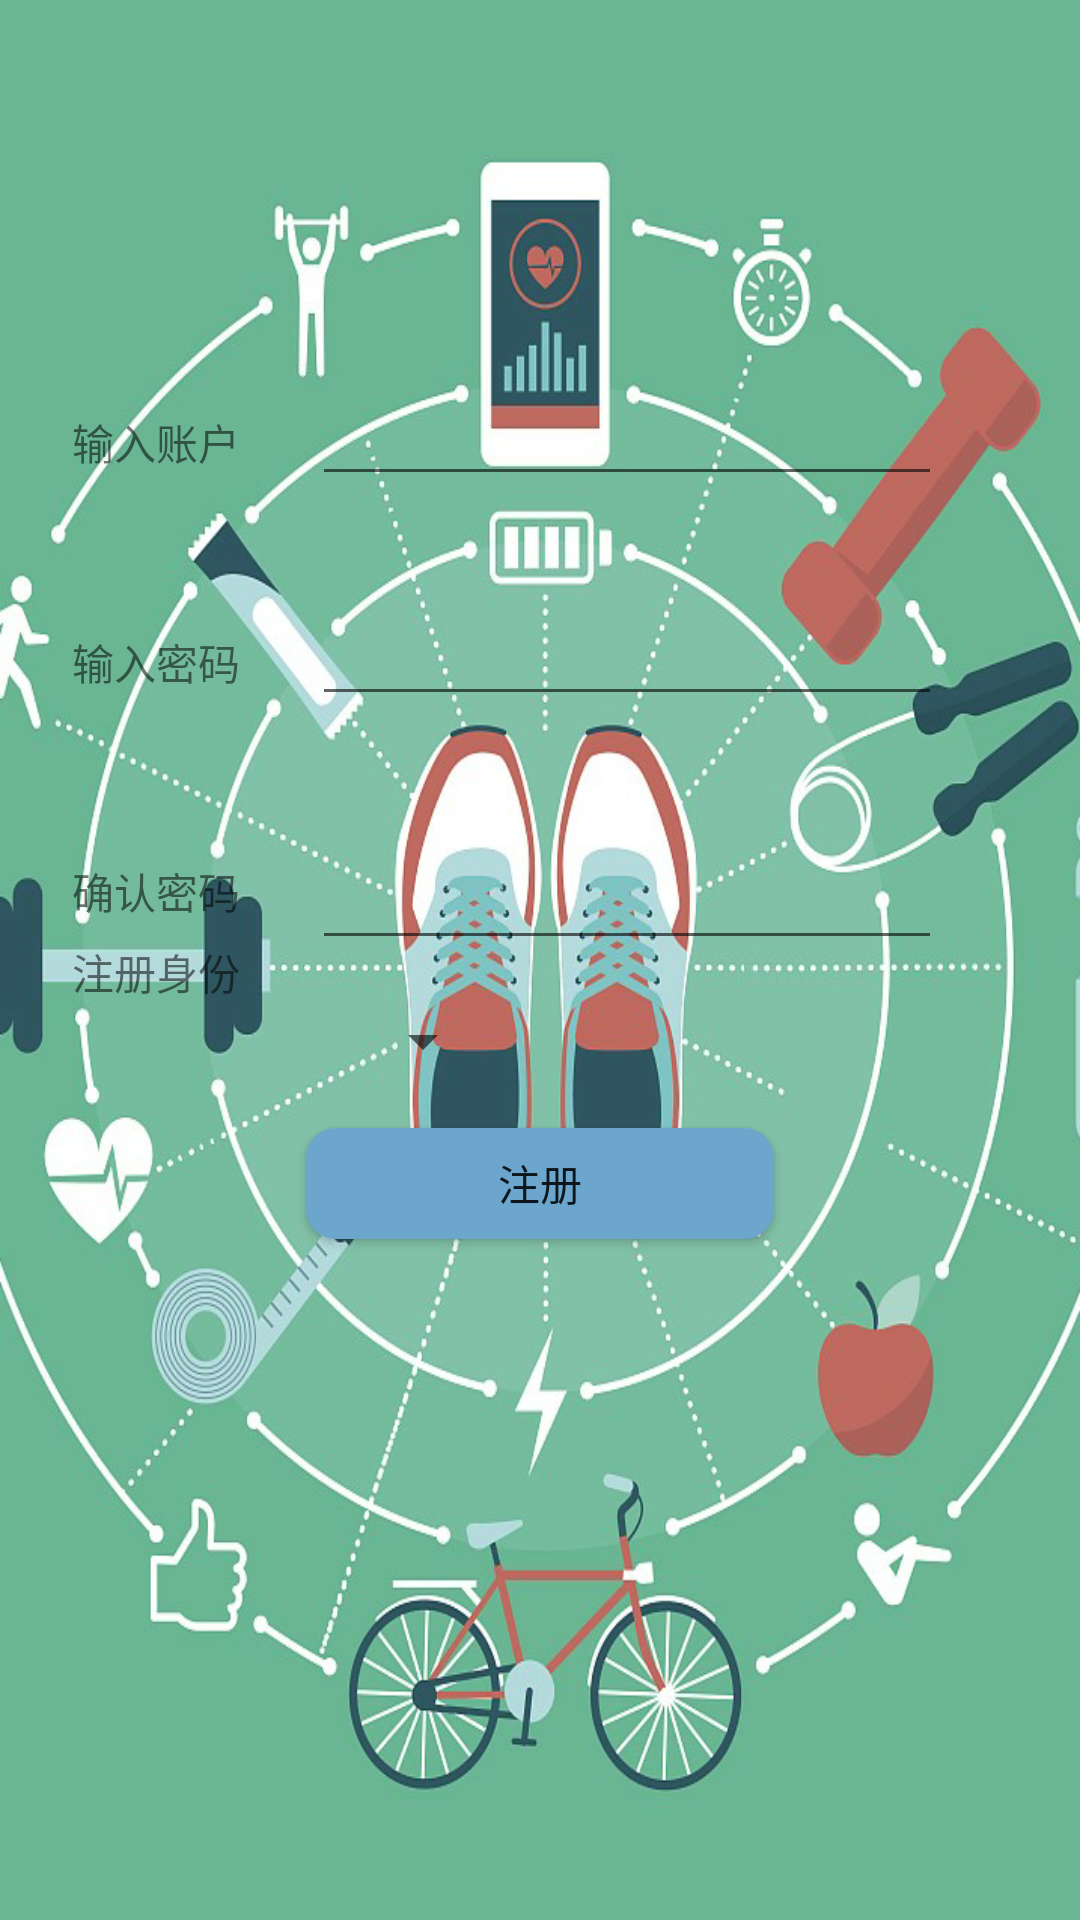

Here is an Android app screen rendered from its layout file. Give the layout XML and the strings, colors and styles it references.
<!-- AndroidManifest.xml: application theme AppTheme -->
<!-- res/layout/register.xml -->
<?xml version="1.0" encoding="utf-8"?>
<android.support.constraint.ConstraintLayout xmlns:android="http://schemas.android.com/apk/res/android"
    xmlns:app="http://schemas.android.com/apk/res-auto"
    xmlns:tools="http://schemas.android.com/tools"
    android:layout_width="match_parent"
    android:layout_height="match_parent"
    android:background="@mipmap/fitness2">

    <EditText
        android:id="@+id/register_edit_name"
        android:layout_width="wrap_content"
        android:layout_height="wrap_content"
        android:layout_marginLeft="24dp"
        android:layout_marginStart="24dp"
        android:layout_marginTop="124dp"
        android:ems="10"
        android:inputType="textPassword"
        android:visibility="visible"
        app:layout_constraintStart_toEndOf="@+id/register_text_name"
        app:layout_constraintTop_toTopOf="parent" />

    <EditText
        android:id="@+id/register_edit_password"
        android:layout_width="wrap_content"
        android:layout_height="wrap_content"
        android:layout_marginLeft="24dp"
        android:layout_marginStart="24dp"
        android:layout_marginTop="32dp"
        android:ems="10"
        android:inputType="textPassword"
        android:visibility="visible"
        app:layout_constraintStart_toEndOf="@+id/register_text_password"
        app:layout_constraintTop_toBottomOf="@+id/register_edit_name" />

    <EditText
        android:id="@+id/register_edit_surepassword"
        android:layout_width="wrap_content"
        android:layout_height="wrap_content"
        android:layout_marginLeft="24dp"
        android:layout_marginStart="24dp"
        android:layout_marginTop="40dp"
        android:ems="10"
        android:inputType="textPassword"
        android:visibility="visible"
        app:layout_constraintStart_toEndOf="@+id/register_text_surepassword"
        app:layout_constraintTop_toBottomOf="@+id/register_edit_password" />

    <TextView
        android:id="@+id/register_text_name"
        android:layout_width="wrap_content"
        android:layout_height="wrap_content"
        android:layout_marginLeft="24dp"
        android:layout_marginStart="24dp"
        android:text="@string/register_text_name"
        app:layout_constraintBaseline_toBaselineOf="@+id/register_edit_name"
        app:layout_constraintStart_toStartOf="parent" />

    <TextView
        android:id="@+id/register_text_password"
        android:layout_width="wrap_content"
        android:layout_height="wrap_content"
        android:layout_marginLeft="24dp"
        android:layout_marginStart="24dp"
        android:text="@string/register_text_password"
        app:layout_constraintBaseline_toBaselineOf="@+id/register_edit_password"
        app:layout_constraintStart_toStartOf="parent" />

    <TextView
        android:id="@+id/register_text_surepassword"
        android:layout_width="wrap_content"
        android:layout_height="wrap_content"
        android:layout_marginLeft="24dp"
        android:layout_marginStart="24dp"
        android:layout_marginTop="8dp"
        android:text="@string/register_text_surepassword"
        app:layout_constraintStart_toStartOf="parent"
        app:layout_constraintTop_toTopOf="@+id/register_edit_surepassword" />

    <Button
        android:id="@+id/register_button_sure"
        android:layout_width="156dp"
        android:layout_height="37dp"
        android:layout_marginTop="56dp"
        android:background="@drawable/my_style"
        android:text="@string/register_button_sure"
        app:layout_constraintEnd_toEndOf="parent"
        app:layout_constraintStart_toStartOf="parent"
        app:layout_constraintTop_toBottomOf="@+id/register_edit_surepassword" />

    <TextView
        android:id="@+id/register_text_status"
        android:layout_width="wrap_content"
        android:layout_height="wrap_content"
        android:layout_marginEnd="24dp"
        android:layout_marginLeft="24dp"
        android:layout_marginRight="24dp"
        android:layout_marginStart="24dp"
        android:text="@string/register_text_status"
        app:layout_constraintBaseline_toBaselineOf="@+id/register_spinner_status"
        app:layout_constraintEnd_toStartOf="@+id/register_spinner_status"
        app:layout_constraintStart_toStartOf="parent" />

    <Spinner
        android:id="@+id/register_spinner_status"
        android:layout_width="0dp"
        android:layout_height="0dp"
        android:layout_marginBottom="12dp"
        android:layout_marginEnd="195dp"
        android:layout_marginRight="195dp"
        android:layout_marginTop="10dp"
        app:layout_constraintBottom_toTopOf="@+id/register_button_sure"
        app:layout_constraintEnd_toEndOf="parent"
        app:layout_constraintStart_toEndOf="@+id/register_text_status"
        app:layout_constraintTop_toBottomOf="@+id/register_edit_surepassword" />

</android.support.constraint.ConstraintLayout>
<!-- resources referenced by this layout -->
<resources>
  <!-- drawable my_style (drawable) -->
  <?xml version="1.0" encoding="utf-8"?>
  <selector xmlns:android="http://schemas.android.com/apk/res/android">
      
      <item android:state_pressed="true">
          <shape>
              
              <solid android:color="#63B8FF" />
              
              <corners android:radius="10dp" />
          </shape>
      </item>
      
      <item>
          <shape>
              <solid android:color="#6CA6CD" />
              <corners android:radius="10dp" />
          </shape>
      </item>
  </selector>
  <!-- mipmap fitness2: png bitmap (mipmap-hdpi, 496036 bytes) -->
  <string name="register_button_sure">注册</string>
  
      //管理员界面
      //教练界面
      //成员界面
      //教练课程界面
      //成员课程界面
  <string name="register_text_name">输入账户</string>
  <string name="register_text_password">输入密码</string>
  <string name="register_text_status">注册身份</string>
  <string name="register_text_surepassword">确认密码</string>
  <style name="AppTheme" parent="Theme.AppCompat.DayNight.NoActionBar">
          
          <item name="colorPrimary">@color/colorPrimary</item>
          <item name="colorPrimaryDark">@color/colorPrimaryDark</item>
          <item name="colorAccent">@color/colorAccent</item>
      </style>
  <color name="colorPrimary">#3F51B5</color>
  <color name="colorPrimaryDark">#303F9F</color>
  <color name="colorAccent">#FF4081</color>
</resources>
